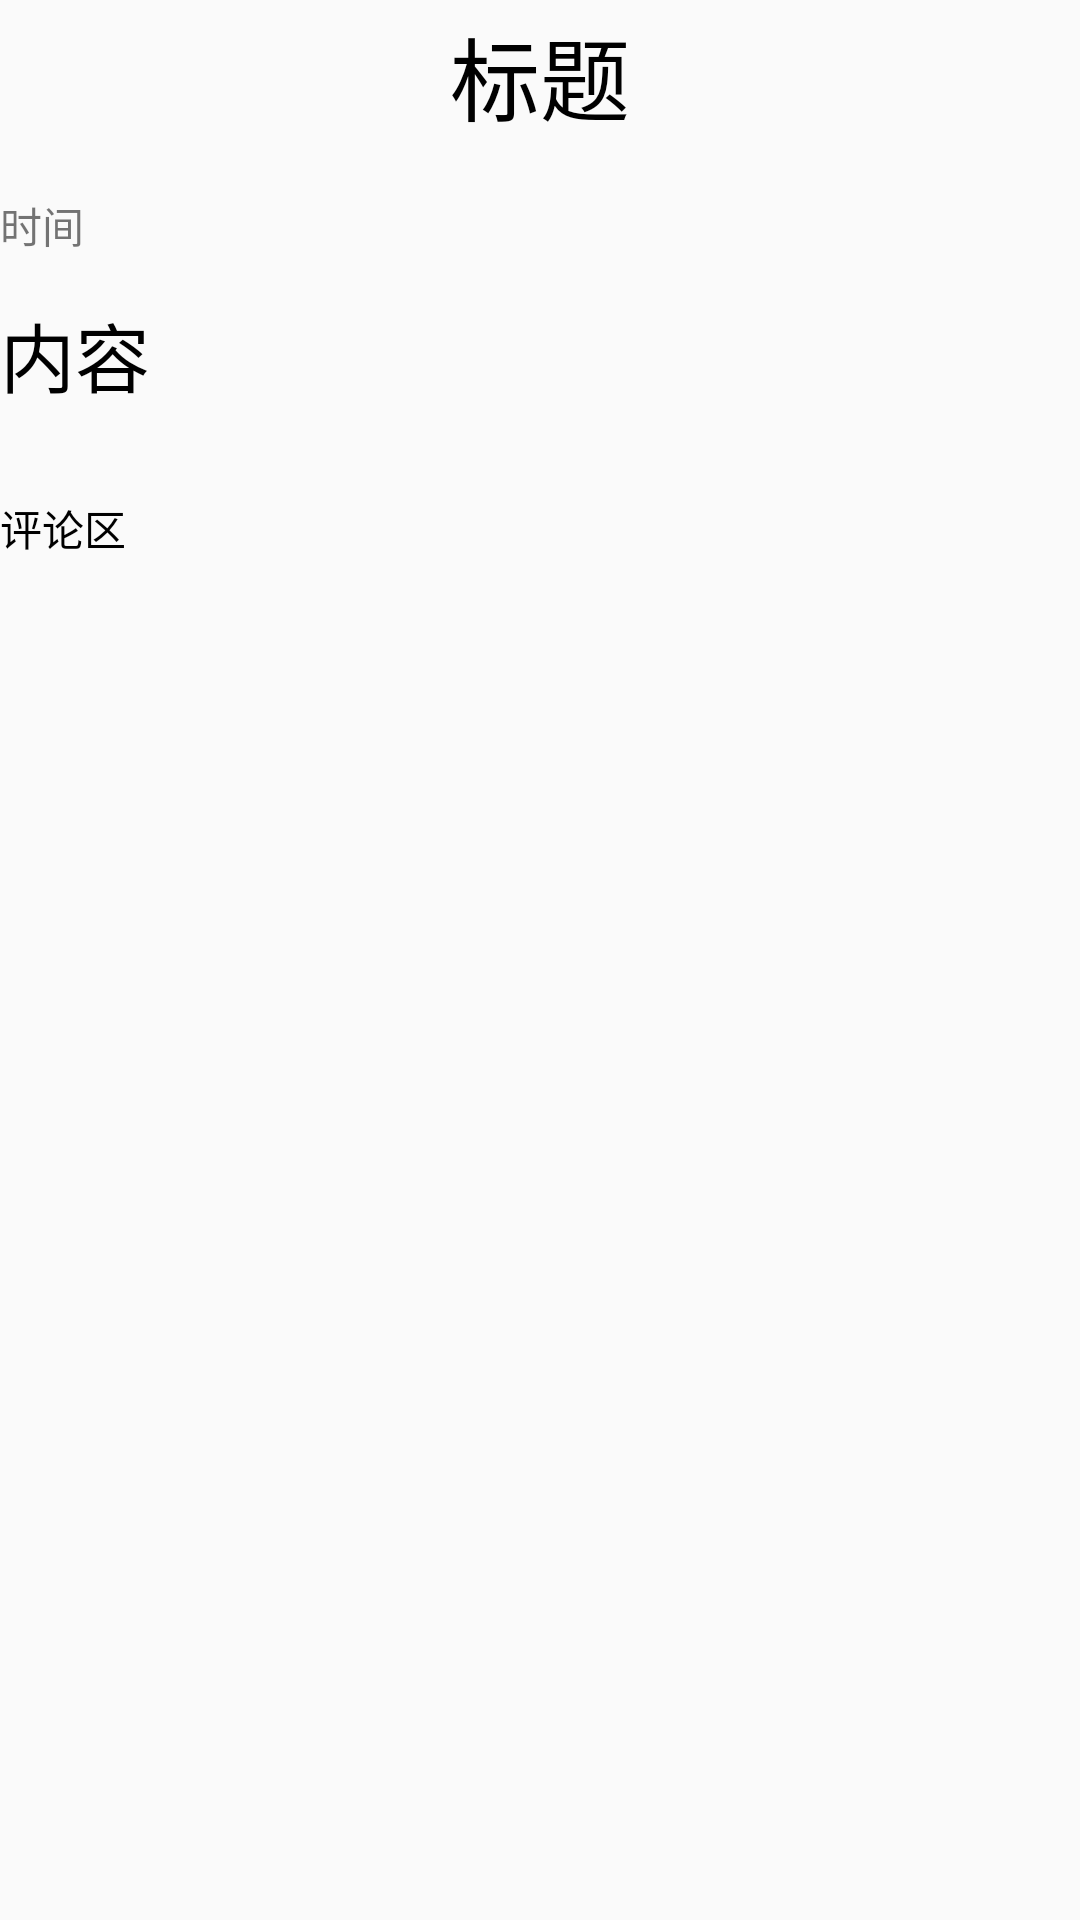

Write the Android layout XML for this screen, with the resource values it uses.
<!-- AndroidManifest.xml: application theme AppTheme -->
<!-- res/layout/news_top_view.xml -->
<?xml version="1.0" encoding="utf-8"?>
<LinearLayout xmlns:android="http://schemas.android.com/apk/res/android"
    android:layout_width="match_parent"
    android:layout_height="wrap_content"
    android:orientation="vertical">

    <LinearLayout
        android:layout_width="match_parent"
        android:layout_height="wrap_content"
        android:orientation="vertical">

        <TextView
            android:id="@+id/news_title"
            android:layout_width="match_parent"
            android:layout_height="50dp"
            android:gravity="center"
            android:text="标题"
            android:textColor="@android:color/black"
            android:textSize="30sp" />

        <TextView
            android:id="@+id/news_time"
            android:layout_width="wrap_content"
            android:layout_height="50dp"
            android:gravity="center"
            android:paddingRight="10dp"
            android:text="时间"

            />

        <TextView
            android:id="@+id/news_neirong"
            android:textSize="25sp"
            android:textColor="@android:color/black"
            android:layout_width="match_parent"
            android:layout_height="wrap_content"
            android:text="内容" />
    </LinearLayout>

    <LinearLayout
        android:layout_width="match_parent"
        android:layout_height="50dp"
        android:orientation="vertical">

        <TextView
            android:layout_width="match_parent"
            android:layout_height="match_parent"
            android:text="评论区"
            android:gravity="bottom"
            android:textColor="@android:color/black" />
    </LinearLayout>
</LinearLayout>
<!-- resources referenced by this layout -->
<resources>
  <style name="AppTheme" parent="Theme.AppCompat.Light.DarkActionBar">
          
          <item name="colorPrimary">@color/colorPrimary</item>
          <item name="colorPrimaryDark">@color/colorPrimaryDark</item>
          <item name="colorAccent">@color/colorAccent</item>
      </style>
  <color name="colorPrimary">#3F51B5</color>
  <color name="colorPrimaryDark">#303F9F</color>
  <color name="colorAccent">#FF4081</color>
</resources>
